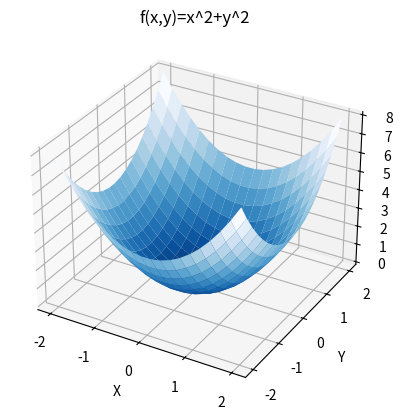

This chart was generated by the following Python code:
# -*- coding: utf-8 -*-
# @Time    : 2022/7/25 22:18
# @Author  : Nickel_Chieh
# @Software: PyCharm
import numpy as np
from matplotlib import pyplot as plt
import mpl_toolkits.mplot3d


def object_function(x, y):
    return x ** 2 + y ** 2


def grad(p):
    derivx = 2 * p[0]
    derivy = 2 * p[1]
    return np.array([derivx, derivy])


def grad_descent(grad, p_current, learning_rate, precision, iters_max):
    for i in range(iters_max):
        print('第', i, '次迭代p值为:', p_current)
        grad_current = grad(p_current)
        if np.linalg.norm(grad_current, ord=2) < precision:
            break
        else:
            p_current = p_current - grad_current * learning_rate
    print('极小值处p为: ', p_current)
    return p_current


x, y = np.mgrid[-2: 2: 20j, -2: 2: 20j]
z = object_function(x, y)
ax = plt.subplot(111, projection='3d')
ax.set_title('f(x,y)=x^2+y^2')
ax.plot_surface(x, y, z, rstride=1, cstride=1, cmap=plt.cm.Blues_r)
ax.set_xlabel('X')
ax.set_ylabel('Y')
ax.set_zlabel('Z')
grad_descent(grad, p_current=np.array([1, -1]), learning_rate=0.1, precision=0.000001, iters_max=10000)
plt.show()